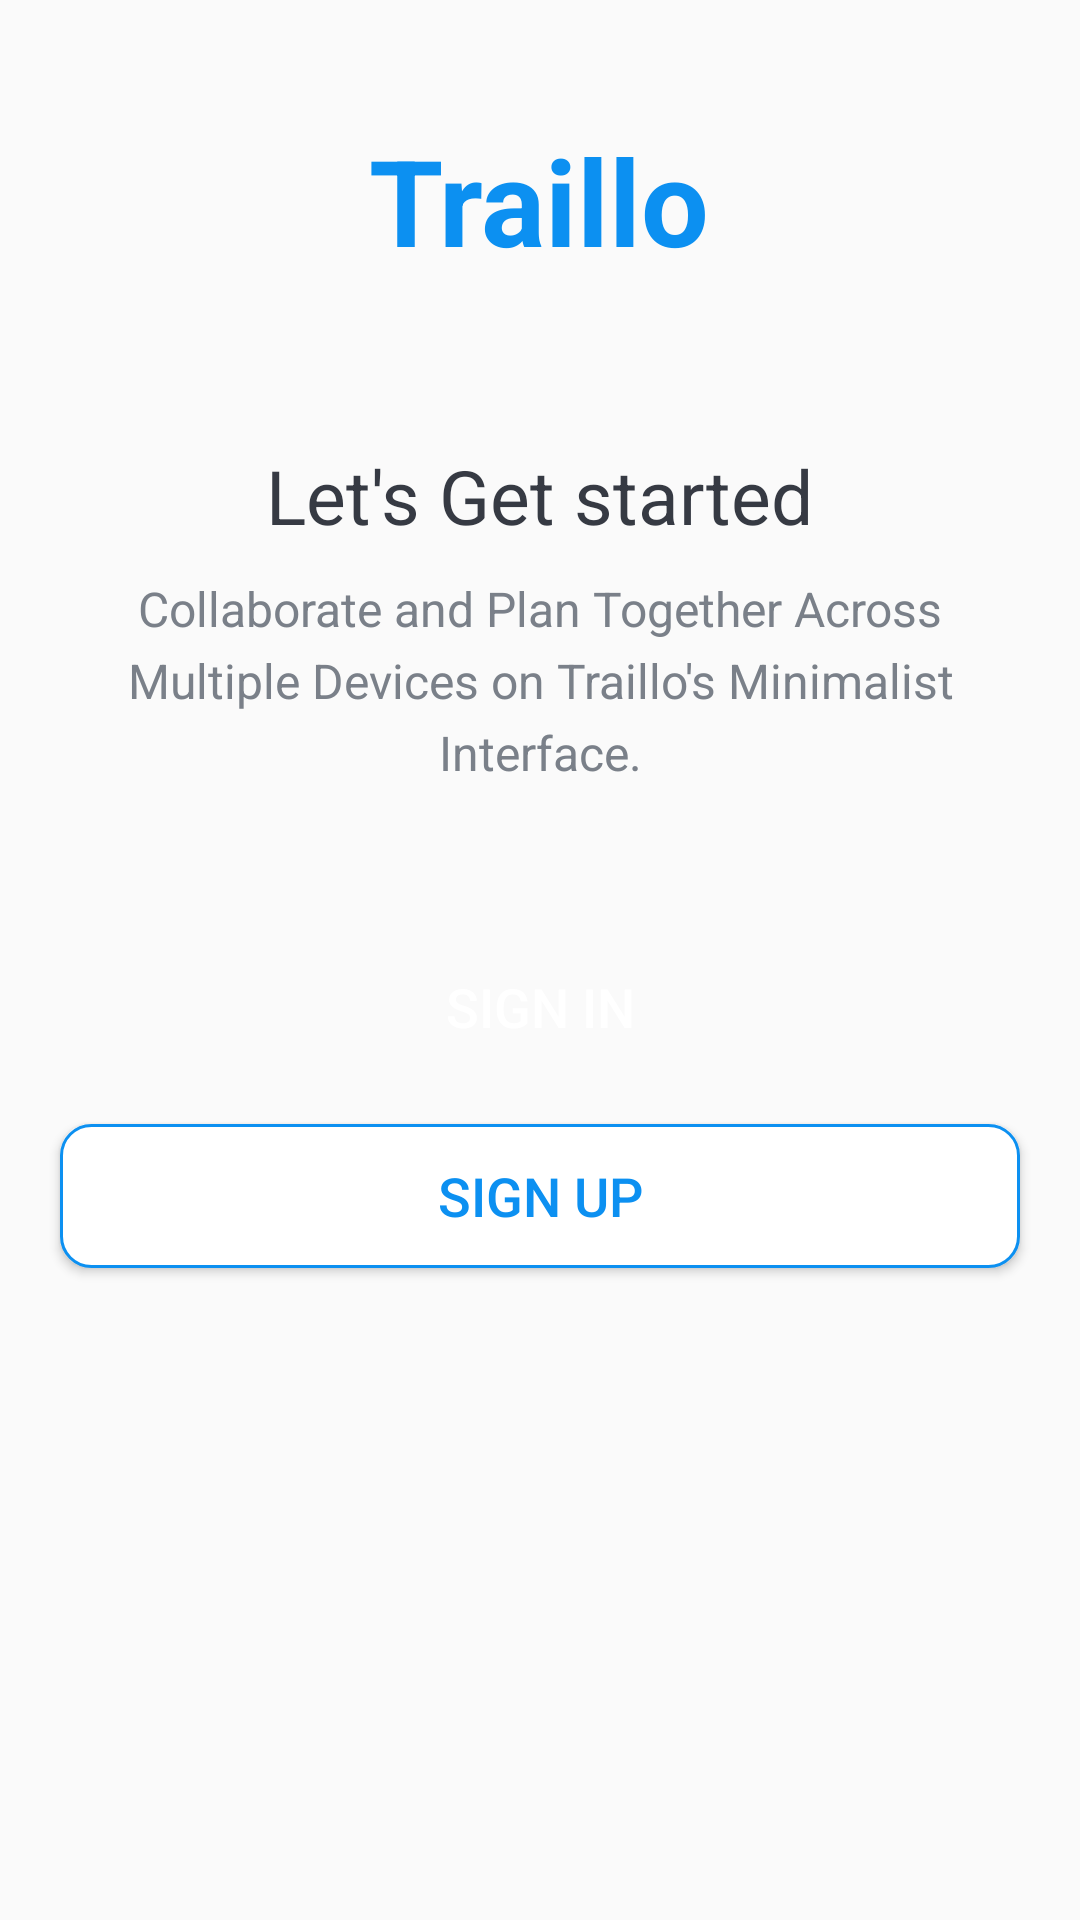

Produce the Android XML layout that renders to this screen, including the resource entries it uses.
<!-- AndroidManifest.xml: activity theme AppTheme.NoActionBar -->
<!-- res/layout/activity_intro.xml -->
<?xml version="1.0" encoding="utf-8"?>
<LinearLayout xmlns:android="http://schemas.android.com/apk/res/android"
    xmlns:tools="http://schemas.android.com/tools"
    android:layout_width="match_parent"
    android:layout_height="match_parent"
    android:background="@drawable/intro_background"
    android:gravity="center_horizontal"
    android:orientation="vertical"
    tools:context=".activites.IntroActivity">

    <TextView
        android:id="@+id/tv_app_name_intro"
        android:layout_width="wrap_content"
        android:layout_height="wrap_content"
        android:layout_marginTop="@dimen/intro_screen_title_text_marginTop"
        android:text="@string/app_name"
        android:textColor="@color/colorAccent"
        android:textSize="@dimen/intro_screen_title_text_size"
        android:textStyle="bold" />

    <ImageView
        android:layout_width="wrap_content"
        android:layout_height="wrap_content"
        android:layout_marginTop="@dimen/intro_screen_image_marginTop"
        android:contentDescription="@string/image_contentDescription"
        android:src="@drawable/ic_task_image" />

    <TextView
        android:layout_width="wrap_content"
        android:layout_height="wrap_content"
        android:layout_marginTop="@dimen/lets_get_started_text_marginTop"
        android:text="@string/let_s_get_started_text"
        android:textColor="@color/primary_text_color"
        android:textSize="@dimen/lets_get_started_text_size" />

    <TextView
        android:layout_width="match_parent"
        android:layout_height="wrap_content"
        android:layout_marginStart="@dimen/intro_text_marginStartEnd"
        android:layout_marginTop="@dimen/intro_text_marginTop"
        android:layout_marginEnd="@dimen/intro_text_marginStartEnd"
        android:gravity="center"
        android:lineSpacingExtra="@dimen/intro_text_line_spacing_extra"
        android:text="@string/intro_text_description"
        android:textColor="@color/secondary_text_color"
        android:textSize="@dimen/intro_text_size" />

    <Button
        android:id="@+id/btn_sign_in_intro"
        android:layout_width="match_parent"
        android:layout_height="wrap_content"
        android:layout_gravity="center"
        android:layout_marginStart="@dimen/btn_marginStartEnd"
        android:layout_marginTop="@dimen/intro_screen_sign_in_btn_marginTop"
        android:layout_marginEnd="@dimen/btn_marginStartEnd"
        android:background="@drawable/shape_button_rounded"
        android:foreground="?attr/selectableItemBackground"
        android:gravity="center"
        android:paddingTop="@dimen/btn_paddingTopBottom"
        android:paddingBottom="@dimen/btn_paddingTopBottom"
        android:text="@string/sign_in"
        android:textColor="@android:color/white"
        android:textSize="@dimen/btn_text_size" />

    <androidx.appcompat.widget.AppCompatButton
        android:id="@+id/btn_sign_up_intro"
        android:layout_width="match_parent"
        android:layout_height="wrap_content"
        android:layout_gravity="center"
        android:layout_marginStart="@dimen/btn_marginStartEnd"
        android:layout_marginTop="@dimen/intro_screen_sign_up_btn_marginTop"
        android:layout_marginEnd="@dimen/btn_marginStartEnd"
        android:background="@drawable/white_border_shape_button_rounded"
        android:foreground="?attr/selectableItemBackground"
        android:gravity="center"
        android:paddingTop="@dimen/btn_paddingTopBottom"
        android:paddingBottom="@dimen/btn_paddingTopBottom"
        android:text="@string/sign_up"
        android:textColor="@color/colorAccent"
        android:textSize="@dimen/btn_text_size" />
</LinearLayout>
<!-- resources referenced by this layout -->
<resources>
  <color name="colorAccent">#0C90F1</color>
  <color name="primary_text_color">#363A43</color>
  <color name="secondary_text_color">#7A8089</color>
  <dimen name="btn_marginStartEnd">20dp</dimen>
  <dimen name="btn_paddingTopBottom">8dp</dimen>
  <dimen name="btn_text_size">18sp</dimen>
  <dimen name="intro_screen_image_marginTop">30dp</dimen>
  <dimen name="intro_screen_sign_in_btn_marginTop">50dp</dimen>
  <dimen name="intro_screen_sign_up_btn_marginTop">15dp</dimen>
  <dimen name="intro_screen_title_text_marginTop">40dp</dimen>
  <dimen name="intro_screen_title_text_size">40sp</dimen>
  <dimen name="intro_text_line_spacing_extra">5dp</dimen>
  <dimen name="intro_text_marginStartEnd">20dp</dimen>
  <dimen name="intro_text_marginTop">10dp</dimen>
  <dimen name="intro_text_size">16sp</dimen>
  <dimen name="lets_get_started_text_marginTop">25dp</dimen>
  <dimen name="lets_get_started_text_size">25sp</dimen>
  <!-- drawable white_border_shape_button_rounded (drawable) -->
  <?xml version="1.0" encoding="utf-8"?>
  <shape xmlns:android="http://schemas.android.com/apk/res/android"
      android:shape="rectangle">
  
      <stroke android:color="#0C90F1" android:width="1dp" />
  
      <solid android:color="@color/white" />
  
      <corners android:radius="10dp" />
  
  </shape>
  <string name="app_name">Traillo</string>
  <string name="image_contentDescription">image</string>
  <string name="intro_text_description">Collaborate and Plan Together Across Multiple Devices on Traillo\'s Minimalist Interface.</string>
  <string name="let_s_get_started_text">Let\'s Get started</string>
  <string name="sign_in">SIGN IN</string>
  <string name="sign_up">SIGN UP</string>
  <style name="AppTheme.NoActionBar" parent="Theme.AppCompat.Light.NoActionBar">
          <item name="windowActionBar">false</item>
          <item name="windowNoTitle">true</item>
      </style>
  <color name="white">#FFFFFFFF</color>
</resources>
